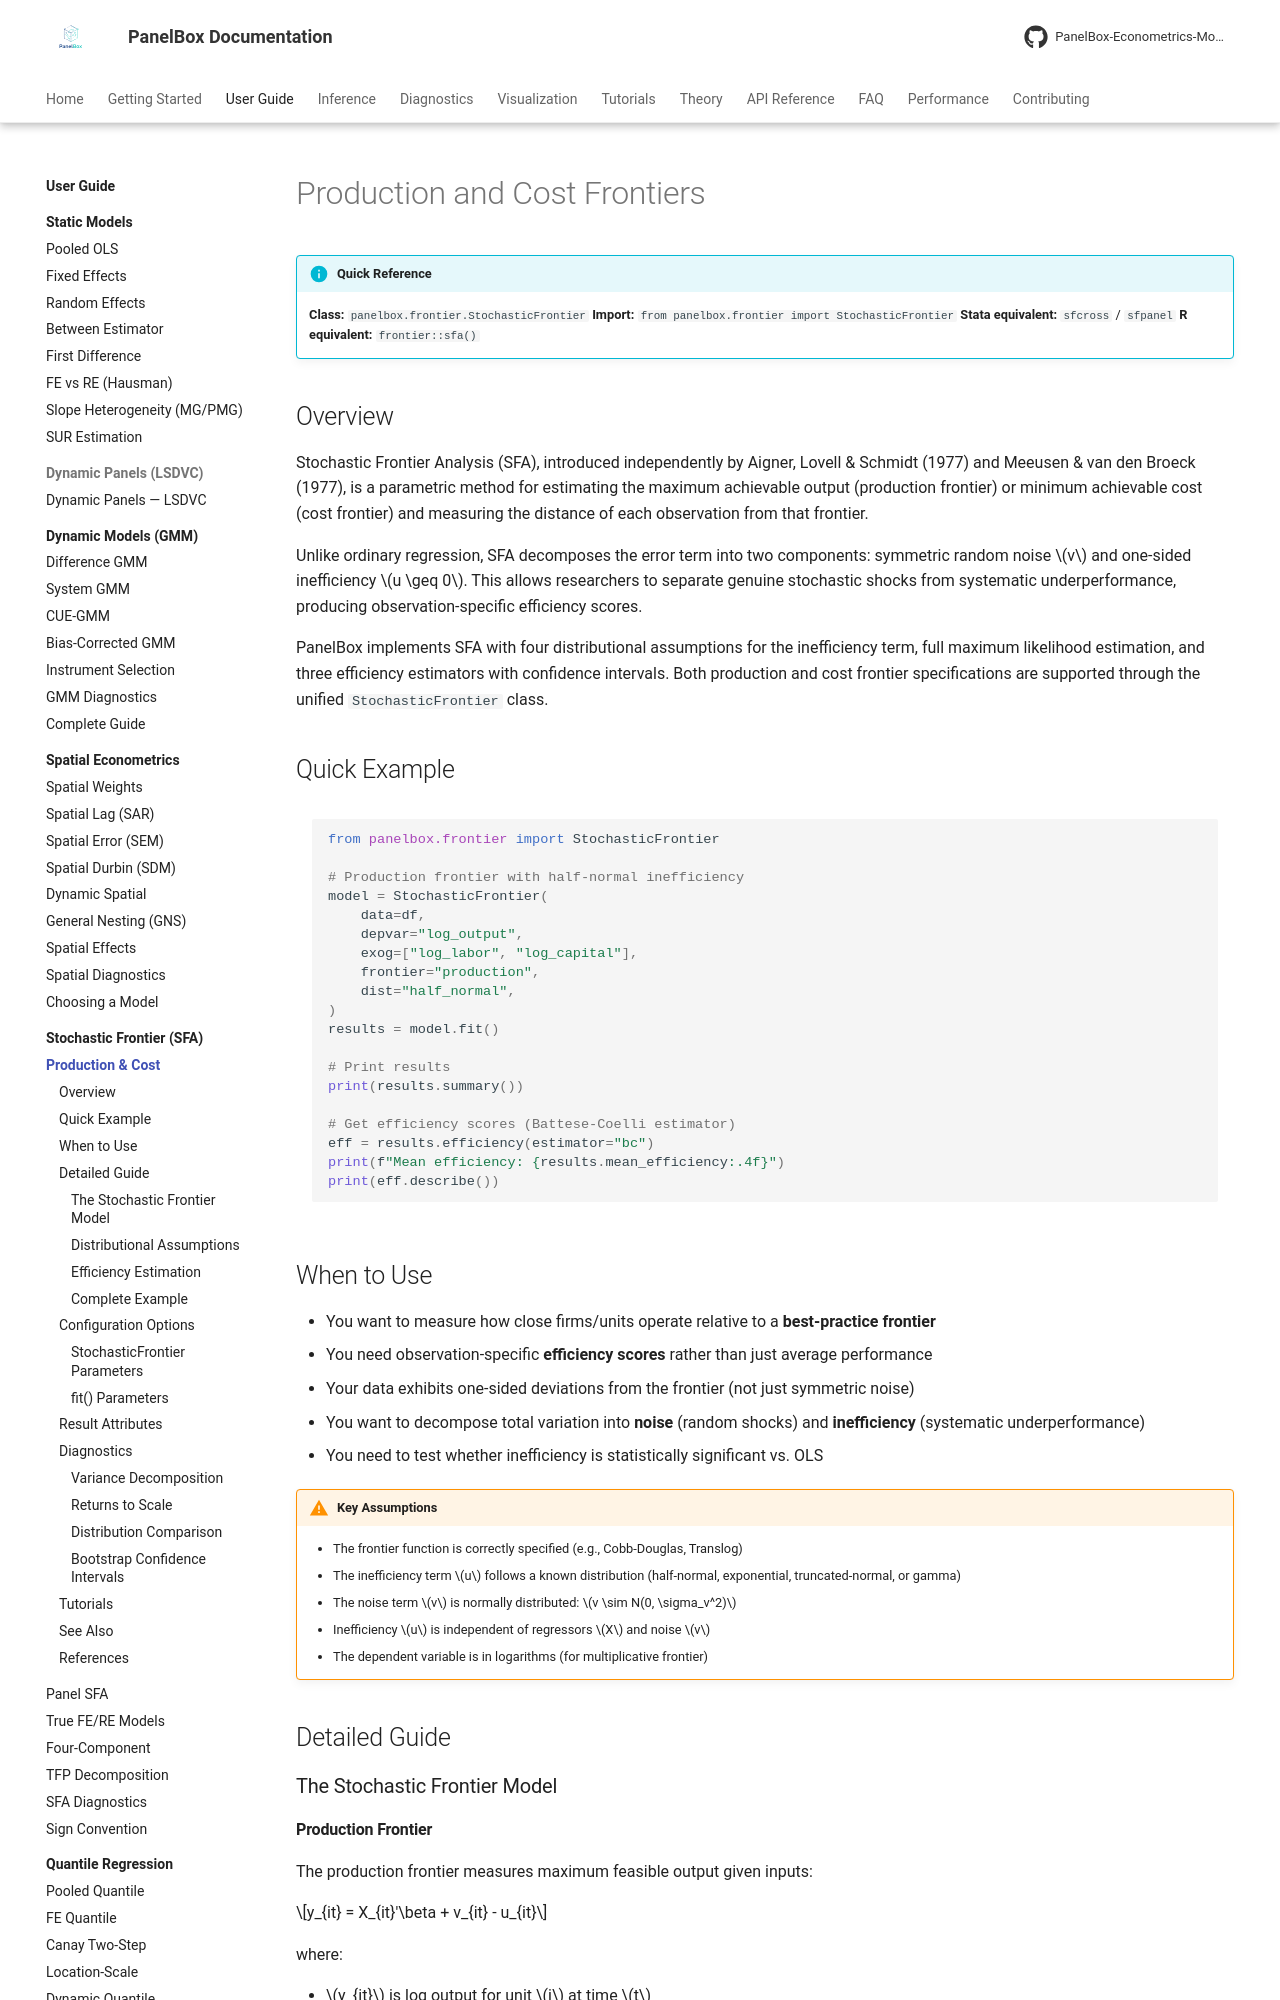

repository: PanelBox-Econometrics-Model/panelbox · page: user-guide/frontier/production-cost/index.html · generator: mkdocs

---
title: "Production and Cost Frontiers"
description: "Cross-section and basic panel stochastic frontier analysis with production and cost frontier specifications in PanelBox"
---

# Production and Cost Frontiers

!!! info "Quick Reference"
    **Class:** `panelbox.frontier.StochasticFrontier`
    **Import:** `from panelbox.frontier import StochasticFrontier`
    **Stata equivalent:** `sfcross` / `sfpanel`
    **R equivalent:** `frontier::sfa()`

## Overview

Stochastic Frontier Analysis (SFA), introduced independently by Aigner, Lovell & Schmidt (1977) and Meeusen & van den Broeck (1977), is a parametric method for estimating the maximum achievable output (production frontier) or minimum achievable cost (cost frontier) and measuring the distance of each observation from that frontier.

Unlike ordinary regression, SFA decomposes the error term into two components: symmetric random noise $v$ and one-sided inefficiency $u \geq 0$. This allows researchers to separate genuine stochastic shocks from systematic underperformance, producing observation-specific efficiency scores.

PanelBox implements SFA with four distributional assumptions for the inefficiency term, full maximum likelihood estimation, and three efficiency estimators with confidence intervals. Both production and cost frontier specifications are supported through the unified `StochasticFrontier` class.

## Quick Example

```python
from panelbox.frontier import StochasticFrontier

# Production frontier with half-normal inefficiency
model = StochasticFrontier(
    data=df,
    depvar="log_output",
    exog=["log_labor", "log_capital"],
    frontier="production",
    dist="half_normal",
)
results = model.fit()

# Print results
print(results.summary())

# Get efficiency scores (Battese-Coelli estimator)
eff = results.efficiency(estimator="bc")
print(f"Mean efficiency: {results.mean_efficiency:.4f}")
print(eff.describe())
```

## When to Use

- You want to measure how close firms/units operate relative to a **best-practice frontier**
- You need observation-specific **efficiency scores** rather than just average performance
- Your data exhibits one-sided deviations from the frontier (not just symmetric noise)
- You want to decompose total variation into **noise** (random shocks) and **inefficiency** (systematic underperformance)
- You need to test whether inefficiency is statistically significant vs. OLS

!!! warning "Key Assumptions"
    - The frontier function is correctly specified (e.g., Cobb-Douglas, Translog)
    - The inefficiency term $u$ follows a known distribution (half-normal, exponential, truncated-normal, or gamma)
    - The noise term $v$ is normally distributed: $v \sim N(0, \sigma_v^2)$
    - Inefficiency $u$ is independent of regressors $X$ and noise $v$
    - The dependent variable is in logarithms (for multiplicative frontier)

## Detailed Guide

### The Stochastic Frontier Model
